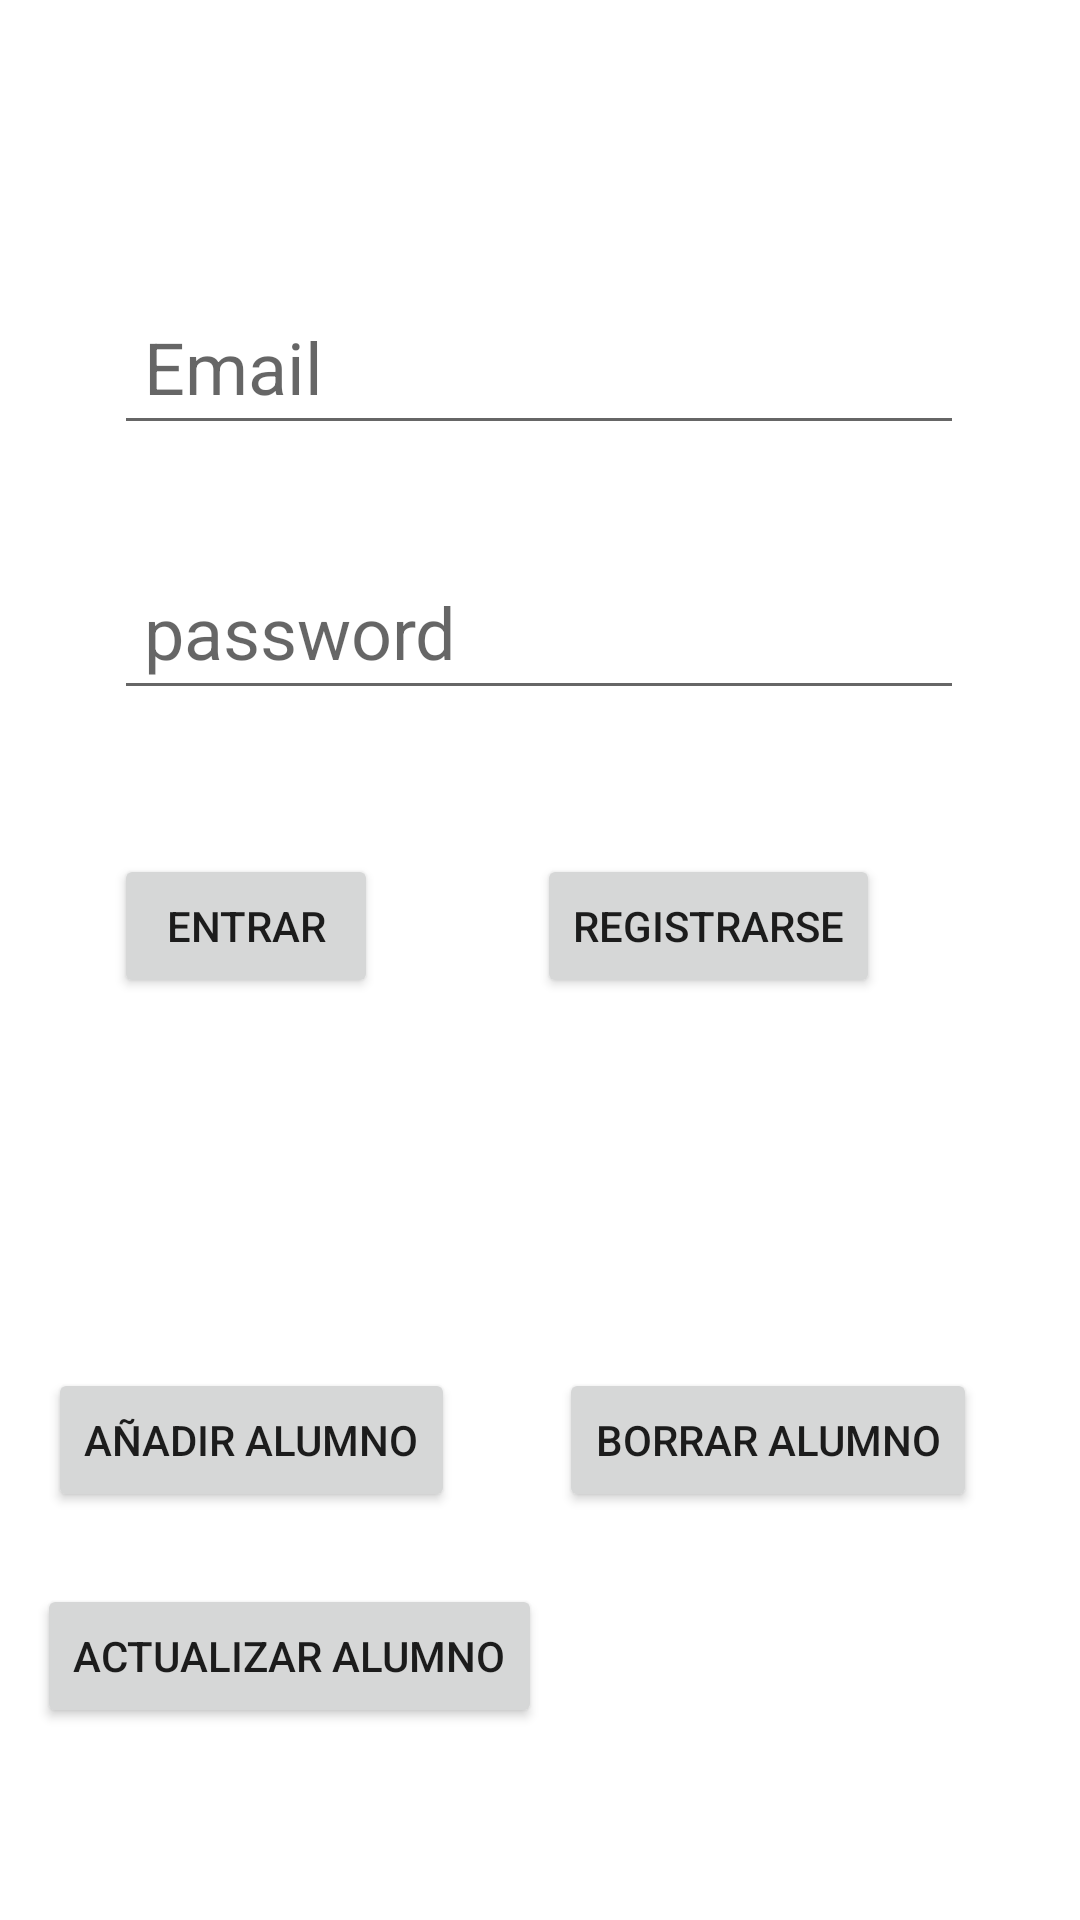

Reconstruct the res/layout file that produces this screen, plus the resources it refers to.
<!-- AndroidManifest.xml: application theme Theme.EjemplosFirebase1 -->
<!-- res/layout/activity_main.xml -->
<?xml version="1.0" encoding="utf-8"?>
<androidx.constraintlayout.widget.ConstraintLayout xmlns:android="http://schemas.android.com/apk/res/android"
    xmlns:app="http://schemas.android.com/apk/res-auto"
    xmlns:tools="http://schemas.android.com/tools"
    android:layout_width="match_parent"
    android:layout_height="match_parent"
    tools:context=".MainActivity">

    <EditText
        android:id="@+id/edt_password"
        android:layout_width="wrap_content"
        android:layout_height="wrap_content"
        android:layout_marginTop="36dp"
        android:ems="10"
        android:hint="password"
        android:inputType="textPassword"
        android:padding="10dp"
        android:textSize="24sp"
        app:layout_constraintEnd_toEndOf="@+id/edt_email"
        app:layout_constraintHorizontal_bias="0.0"
        app:layout_constraintStart_toStartOf="@+id/edt_email"
        app:layout_constraintTop_toBottomOf="@+id/edt_email" />

    <Button
        android:id="@+id/bt_add"
        android:layout_width="wrap_content"
        android:layout_height="wrap_content"
        android:layout_marginStart="16dp"
        android:layout_marginBottom="136dp"
        android:text="Añadir Alumno"
        android:onClick="ir_a_add_alumno"
        app:layout_constraintBottom_toBottomOf="parent"
        app:layout_constraintStart_toStartOf="parent" />

    <Button
        android:id="@+id/bt_remove"
        android:layout_width="wrap_content"
        android:layout_height="wrap_content"
        android:text="Borrar Alumno"
        android:onClick="borrar_alumno"
        app:layout_constraintBottom_toBottomOf="@+id/bt_add"
        app:layout_constraintEnd_toEndOf="parent"
        app:layout_constraintStart_toEndOf="@+id/bt_add"
        app:layout_constraintTop_toTopOf="@+id/bt_add" />

    <Button
        android:id="@+id/bt_update"
        android:layout_width="wrap_content"
        android:layout_height="wrap_content"
        android:layout_marginTop="24dp"
        android:text="Actualizar Alumno"
        android:onClick="ir_a_update_alumno"
        app:layout_constraintBottom_toBottomOf="parent"
        app:layout_constraintEnd_toEndOf="parent"
        app:layout_constraintHorizontal_bias="0.065"
        app:layout_constraintStart_toStartOf="parent"
        app:layout_constraintTop_toBottomOf="@+id/bt_add"
        app:layout_constraintVertical_bias="0.0" />

    <EditText
        android:id="@+id/edt_email"
        android:layout_width="wrap_content"
        android:layout_height="wrap_content"
        android:layout_marginTop="96dp"
        android:ems="10"
        android:hint="Email"
        android:inputType="textEmailAddress"
        android:padding="10dp"
        android:textSize="24sp"
        app:layout_constraintEnd_toEndOf="parent"
        app:layout_constraintHorizontal_bias="0.496"
        app:layout_constraintStart_toStartOf="parent"
        app:layout_constraintTop_toTopOf="parent" />

    <Button
        android:id="@+id/bt_entrar"
        android:layout_width="wrap_content"
        android:layout_height="wrap_content"
        android:layout_marginTop="48dp"
        android:text="Entrar"
        android:onClick="entrar_al_sistema"
        app:layout_constraintStart_toStartOf="@+id/edt_password"
        app:layout_constraintTop_toBottomOf="@+id/edt_password" />

    <Button
        android:id="@+id/bt_registrarse"
        android:layout_width="wrap_content"
        android:layout_height="wrap_content"
        android:layout_marginStart="53dp"
        android:text="Registrarse"
        android:onClick="registrar_correo"
        app:layout_constraintBottom_toBottomOf="@+id/bt_entrar"
        app:layout_constraintStart_toEndOf="@+id/bt_entrar"
        app:layout_constraintTop_toTopOf="@+id/bt_entrar" />

</androidx.constraintlayout.widget.ConstraintLayout>
<!-- resources referenced by this layout -->
<resources>
  <style name="Theme.EjemplosFirebase1" parent="Theme.MaterialComponents.DayNight.DarkActionBar">
          
          <item name="colorPrimary">@color/purple_500</item>
          <item name="colorPrimaryVariant">@color/purple_700</item>
          <item name="colorOnPrimary">@color/white</item>
          
          <item name="colorSecondary">@color/teal_200</item>
          <item name="colorSecondaryVariant">@color/teal_700</item>
          <item name="colorOnSecondary">@color/black</item>
          
          <item name="android:statusBarColor" tools:targetApi="l">?attr/colorPrimaryVariant</item>
          
      </style>
  <!-- not gathered from this repository: default colours our renderer supplied (Android Studio template values) -->
  <color name="purple_500">#FF6200EE</color>
  <color name="purple_700">#FF3700B3</color>
  <color name="teal_200">#FF03DAC5</color>
  <color name="teal_700">#FF018786</color>
  <color name="black">#FF000000</color>
  <color name="white">#FFFFFFFF</color>
</resources>
